Run: headless pygame with SDL's dummy video driver; simulated clock (each Clock.tick advances the game by its frame time, no real sleeping); random seed 0; keys injected as events and as key.get_pressed() state; mouse plan: one left click at the window centre at the start of phase 2, then a move to the lower-right quarter at the start of phase 3.
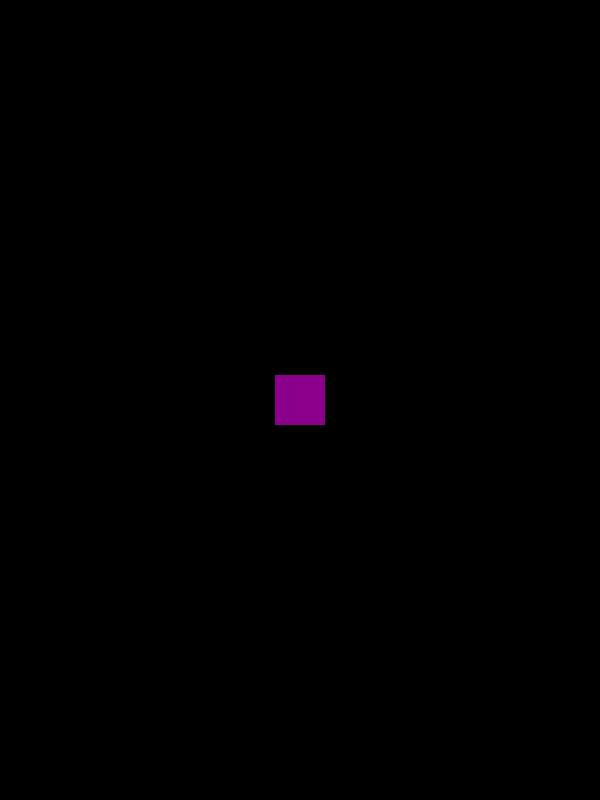
Frame 1 of 4 · flips 1–60 · no input
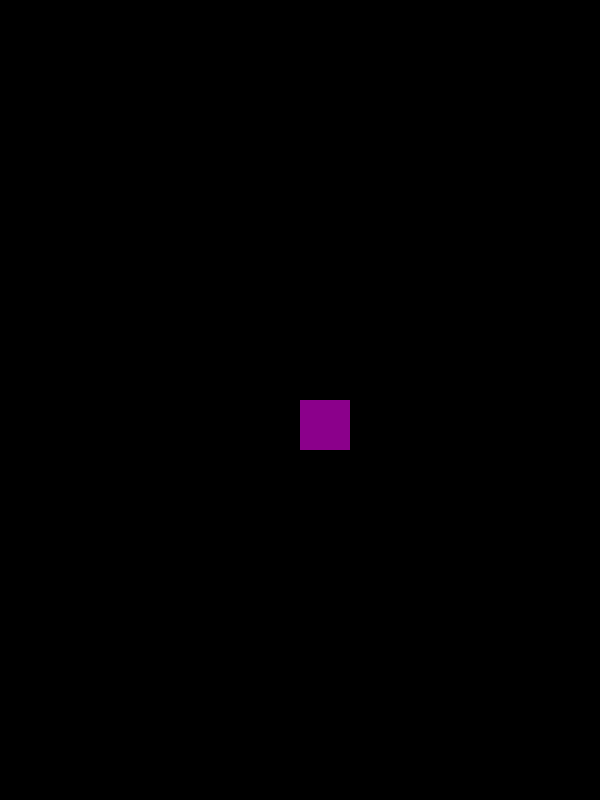
Frame 2 of 4 · flips 61–180 · clicked the window centre · tapped SPACE, RETURN · held RIGHT (→), D
Frame 3 of 4 · flips 181–300 · moved the mouse to the lower-right quarter · held DOWN (↓), S · screen unchanged from frame 2, image omitted
Frame 4 of 4 · flips 301–420 · held LEFT (←), A, UP (↑), W · screen unchanged from frame 3, image omitted

The pygame program that drew these frames:

import pygame

SCREEN = {
    "x": 600,
    "y": 800
    }

BLACK = (0,0,0)
VIOLET = (139,0,139)

pos_x = (SCREEN["x"] // 2) - 25
pos_y= (SCREEN["y"] // 2) - 25

pygame.init()
tela = pygame.display.set_mode((SCREEN["x"], SCREEN["y"]))
pygame.display.set_caption("Mariana Bührer Sukevicz - TP3 - Questão 14")

def drawSquare(): 
    pygame.draw.rect(tela, VIOLET, (pos_x, pos_y, 50, 50))
    
ops = True
while ops:
    for evento in pygame.event.get():
        if evento.type == pygame.QUIT:
            ops = False
        if evento.type == pygame.MOUSEBUTTONUP:
             pos_x = pygame.mouse.get_pos()[0]
             pos_y = pygame.mouse.get_pos()[1] 

    tela.fill(BLACK)
    drawSquare()
    pygame.display.update()

pygame.display.quit()
pygame.quit()
